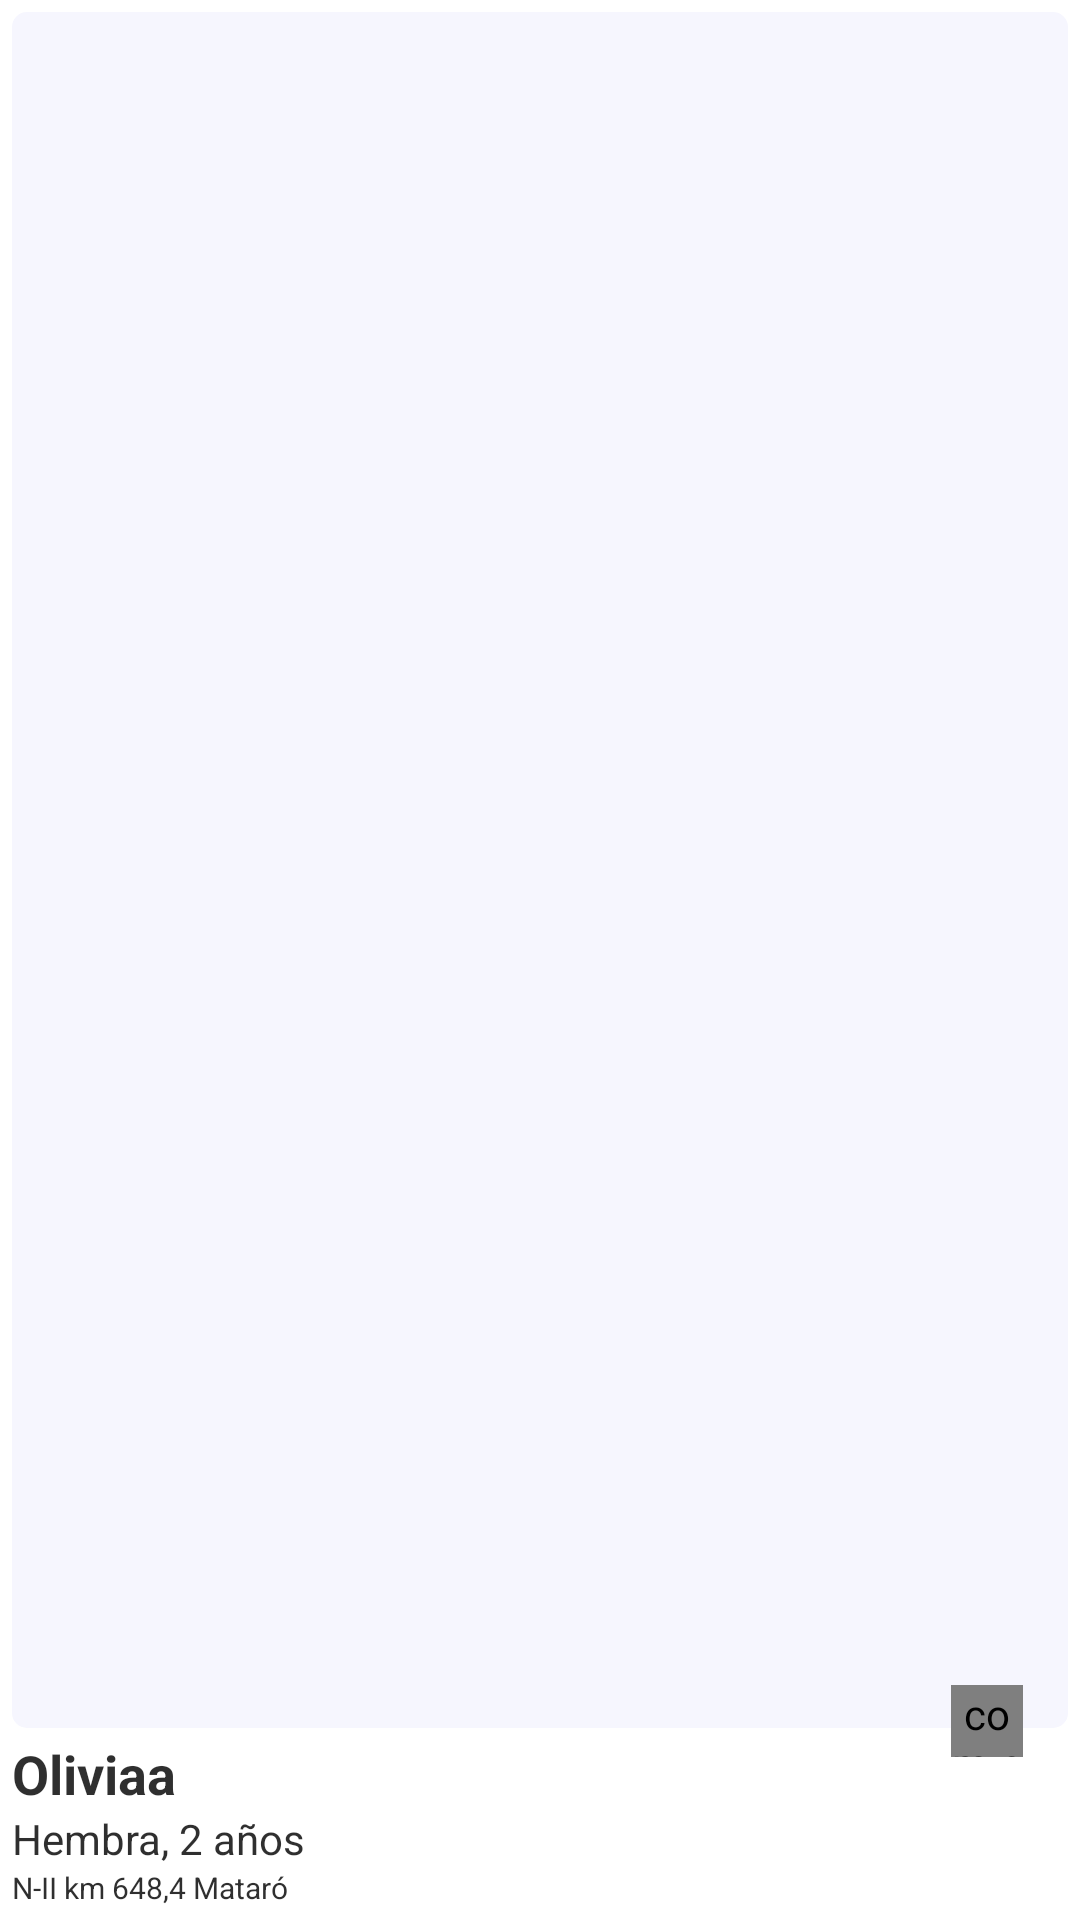

Reconstruct the res/layout file that produces this screen, plus the resources it refers to.
<!-- AndroidManifest.xml: application theme Theme.ILPP -->
<!-- res/layout/gridview_item_animal.xml -->
<?xml version="1.0" encoding="utf-8"?>
<LinearLayout xmlns:android="http://schemas.android.com/apk/res/android"
    xmlns:app="http://schemas.android.com/apk/res-auto"
    xmlns:tools="http://schemas.android.com/tools"
    android:layout_width="match_parent"
    android:layout_height="192dp"
    android:layout_gravity="center"
    android:clipChildren="false"
    android:gravity="center"
    android:orientation="vertical"
    android:padding="4dp">

    <androidx.coordinatorlayout.widget.CoordinatorLayout
        android:layout_width="match_parent"
        android:layout_height="match_parent"
        android:layout_weight="1">

        <com.google.android.material.imageview.ShapeableImageView
            android:id="@+id/iv_Image"
            android:layout_width="match_parent"
            android:layout_height="match_parent"
            android:background="@color/overlay"
            android:scaleType="centerCrop"
            android:transitionName="iv_Picture"
            app:shapeAppearanceOverlay="@style/image.Rounded.OverlaySmall"
            tools:srcCompat="@tools:sample/avatars" />

        <com.example.ilpp.controls.ButtonFav
            android:id="@+id/btn_Fav"
            style="@style/button.Fav"
            android:layout_width="24dp"
            android:layout_height="24dp"
            android:layout_gravity="end|bottom"
            android:layout_marginRight="15dp"
            android:layout_marginBottom="-10dp"
            app:isFavored="false" />

    </androidx.coordinatorlayout.widget.CoordinatorLayout>

    <LinearLayout
        android:layout_width="match_parent"
        android:layout_height="wrap_content"
        android:orientation="vertical">

        <TextView
            android:id="@+id/tv_Caption"
            android:layout_width="match_parent"
            android:layout_height="wrap_content"
            android:paddingTop="3dp"
            android:text="Oliviaa"
            android:textSize="18sp"
            android:textStyle="bold" />

        <TextView
            android:id="@+id/tv_Details"
            android:layout_width="match_parent"
            android:layout_height="wrap_content"
            android:text="Hembra, 2 años" />

        <LinearLayout
            android:layout_width="match_parent"
            android:layout_height="wrap_content"
            android:orientation="horizontal">

            <ImageView
                android:layout_width="wrap_content"
                android:layout_height="wrap_content"
                android:layout_gravity="center_vertical"
                app:srcCompat="@drawable/ic_location_color" />

            <TextView
                android:id="@+id/tv_Address"
                android:layout_width="wrap_content"
                android:layout_height="wrap_content"
                android:layout_gravity="clip_vertical|center_vertical"
                android:layout_weight="1"
                android:text="N-II km 648,4 Mataró"
                android:textSize="10sp" />

        </LinearLayout>
    </LinearLayout>

</LinearLayout>
<!-- resources referenced by this layout -->
<resources>
  <color name="overlay">#f6f6fe</color>
  <style name="button.Fav" parent="">
          <item name="android:layout_width">32dp</item>
          <item name="android:layout_height">32dp</item>
      </style>
  <style name="image.Rounded.OverlaySmall" parent="image.Rounded.Overlay">
          <item name="cornerSize">5dp</item>
      </style>
  <style name="Theme.ILPP" parent="Theme.ILPP.NoActionBar">
  
          <item name="android:windowNoTitle">true</item>
          <item name="android:windowActionBar">false</item>
  
          
          <item name="colorPrimary">@color/primary</item>
          <item name="colorPrimaryVariant">@color/primary_variant</item>
          <item name="colorOnPrimary">@color/white</item>
          
          <item name="colorSecondary">@color/secondary</item>
          <item name="colorSecondaryVariant">@color/secondary</item>
          <item name="colorOnSecondary">@color/black</item>
          
          <item name="android:statusBarColor">?attr/colorPrimaryVariant</item>
          
          <item name="android:windowBackground">@color/bgColor</item>
          <item name="android:windowContentTransitions">true</item>
          
          <item name="android:textColor">@color/black</item>
  
      </style>
  <style name="image.Rounded.Overlay" parent="">
          <item name="cornerFamily">rounded</item>
          <item name="cornerSize">10dp</item>
      </style>
  <style name="Theme.ILPP.NoActionBar" parent="Theme.MaterialComponents.DayNight.NoActionBar">
          <item name="windowActionBar">false</item>
          <item name="windowNoTitle">true</item>
      </style>
  <color name="primary">@color/purple_200</color>
  <color name="primary_variant">@color/purple_700</color>
  <color name="white">#FFFFFFFF</color>
  <color name="secondary">@color/teal_200</color>
  <color name="black">#D0000000</color>
  <color name="bgColor">@color/white</color>
  <color name="purple_200">#7a6bbc</color>
  <color name="purple_700">#7E768F</color>
  <color name="teal_200">#FF03DAC5</color>
</resources>
